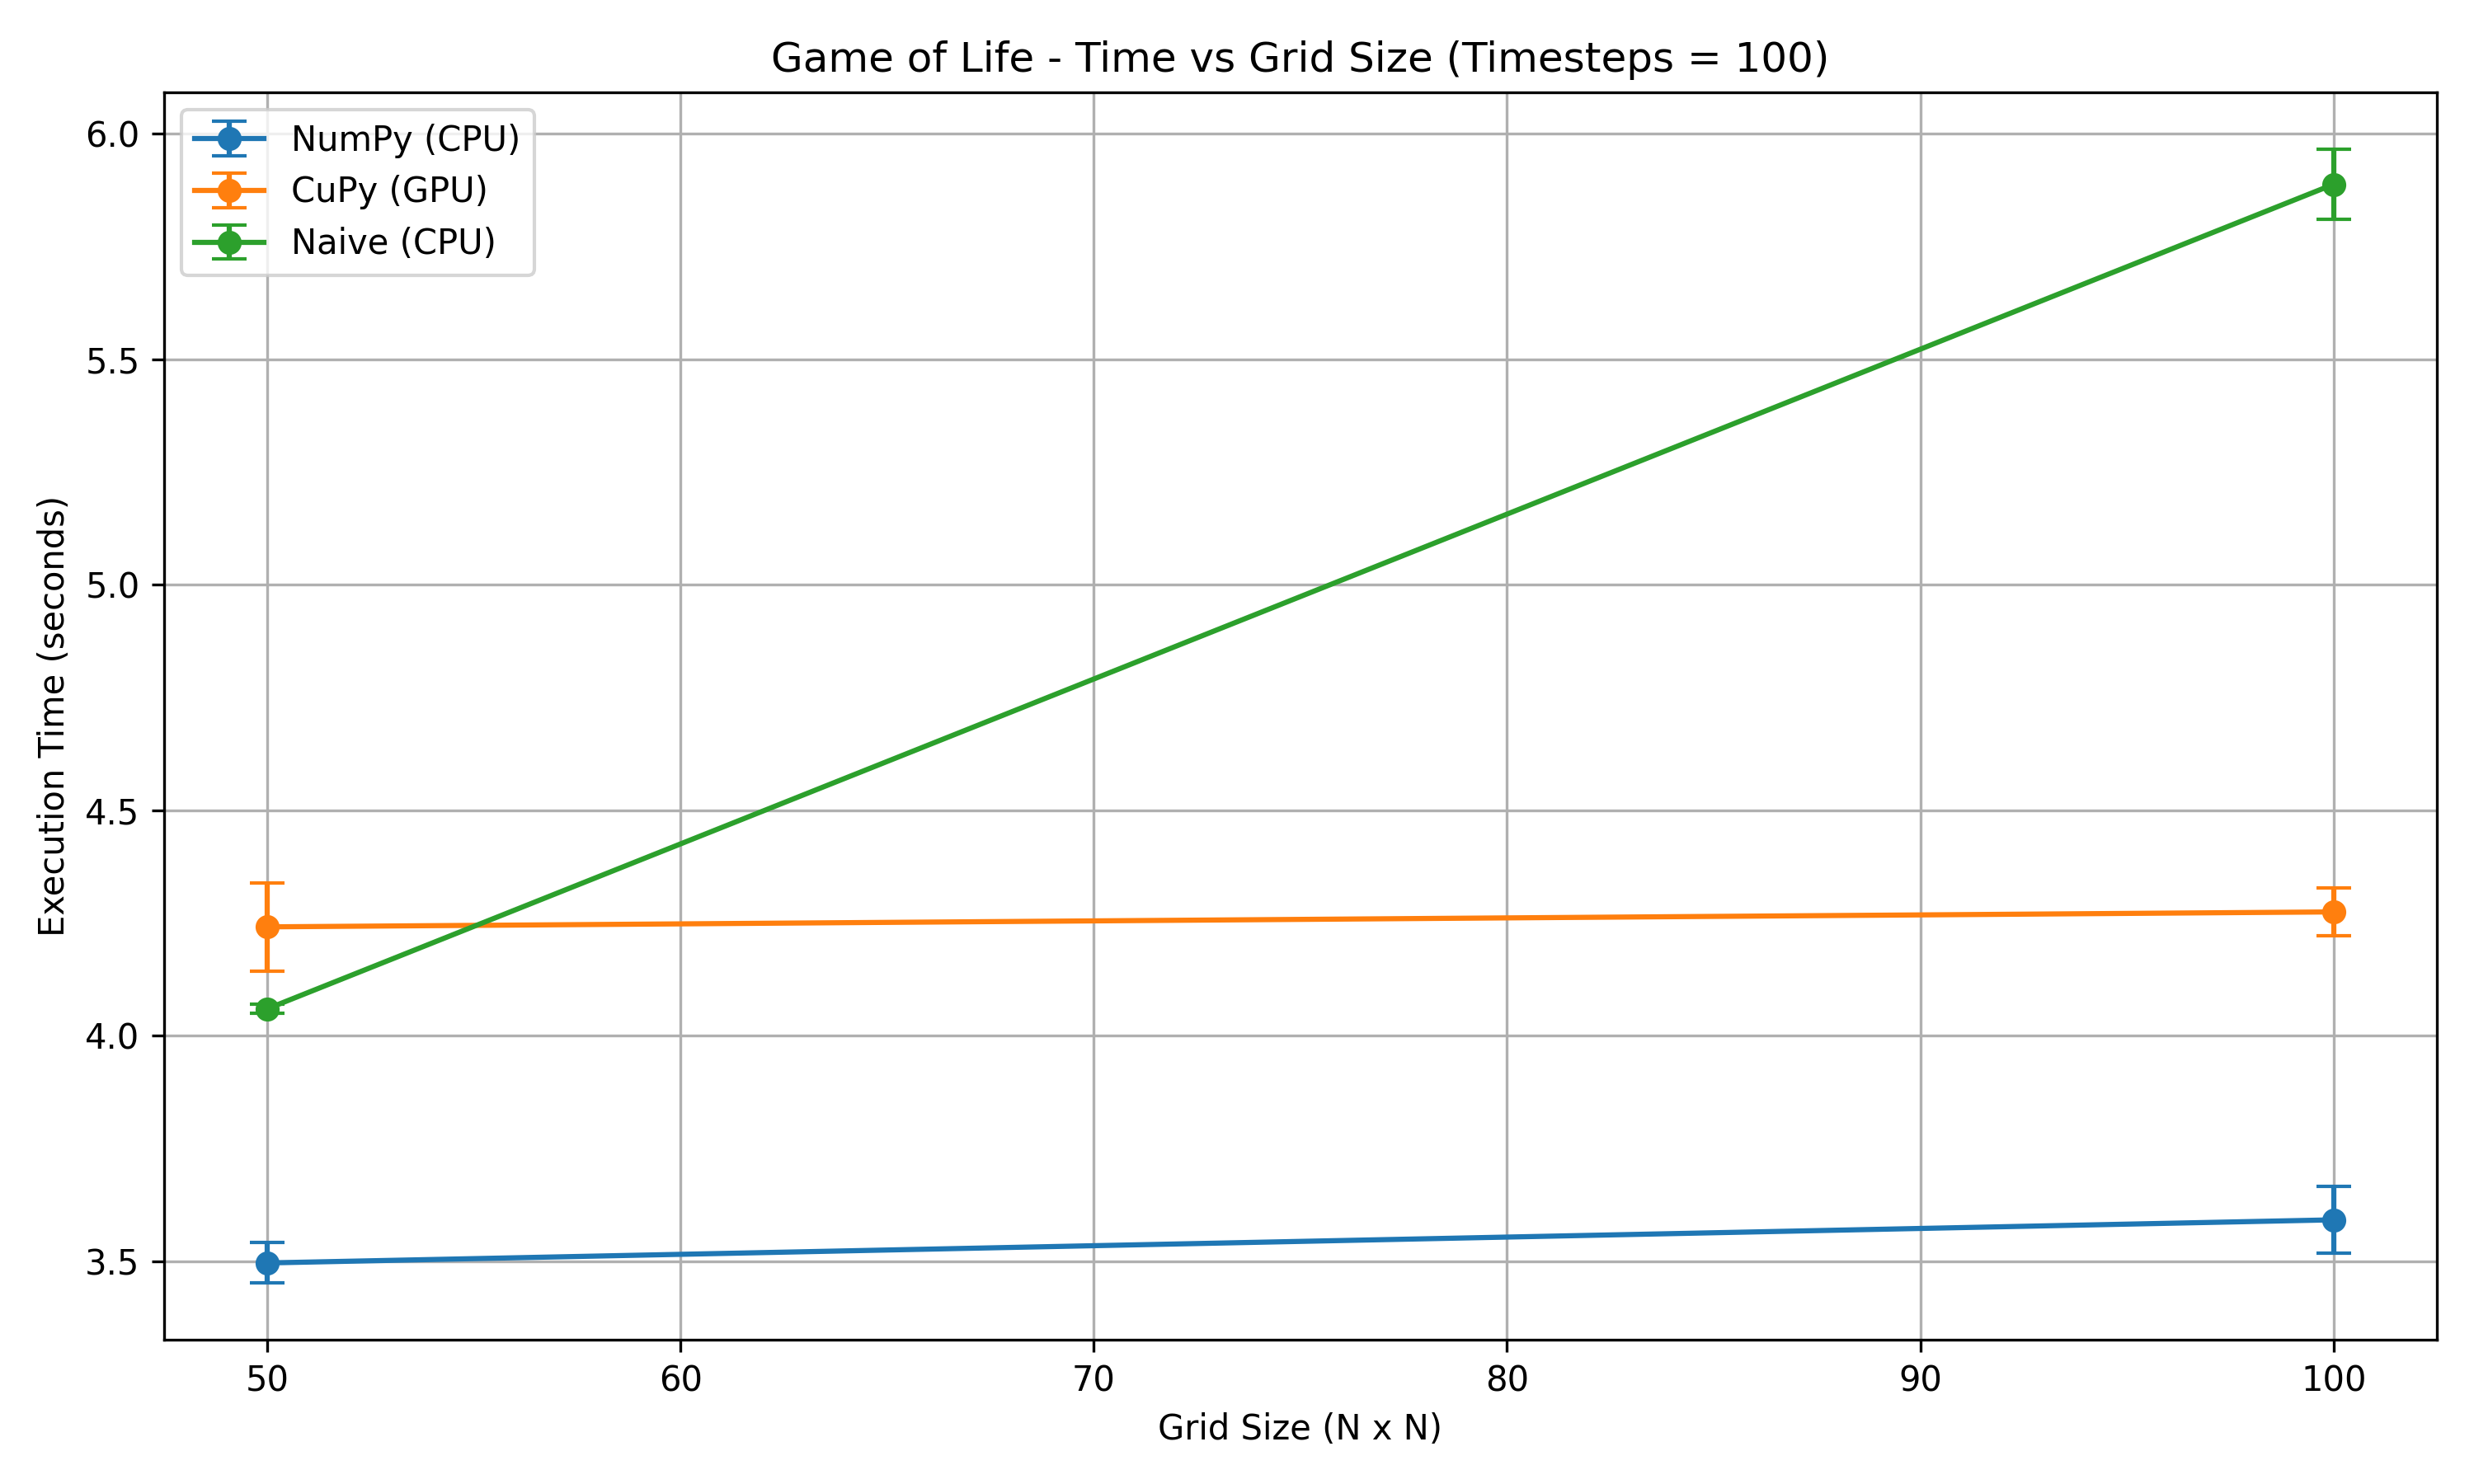

The data file committed next to this chart (first rows):
gpu, cpu, method, grid_size, timesteps, mean_time_sec, std_dev_sec
NVIDIA_GeForce_RTX_3070, AMD_Ryzen_9_5950X_16-Core_Processor, NumPy (CPU), 50, 100, 3.496, 0.04482
NVIDIA_GeForce_RTX_3070, AMD_Ryzen_9_5950X_16-Core_Processor, CuPy (GPU), 50, 100, 4.241, 0.09775
NVIDIA_GeForce_RTX_3070, AMD_Ryzen_9_5950X_16-Core_Processor, Naive (CPU), 50, 100, 4.059, 0.01015
NVIDIA_GeForce_RTX_3070, AMD_Ryzen_9_5950X_16-Core_Processor, NumPy (CPU), 100, 100, 3.591, 0.07464
NVIDIA_GeForce_RTX_3070, AMD_Ryzen_9_5950X_16-Core_Processor, CuPy (GPU), 100, 100, 4.274, 0.05373
NVIDIA_GeForce_RTX_3070, AMD_Ryzen_9_5950X_16-Core_Processor, Naive (CPU), 100, 100, 5.888, 0.0782
